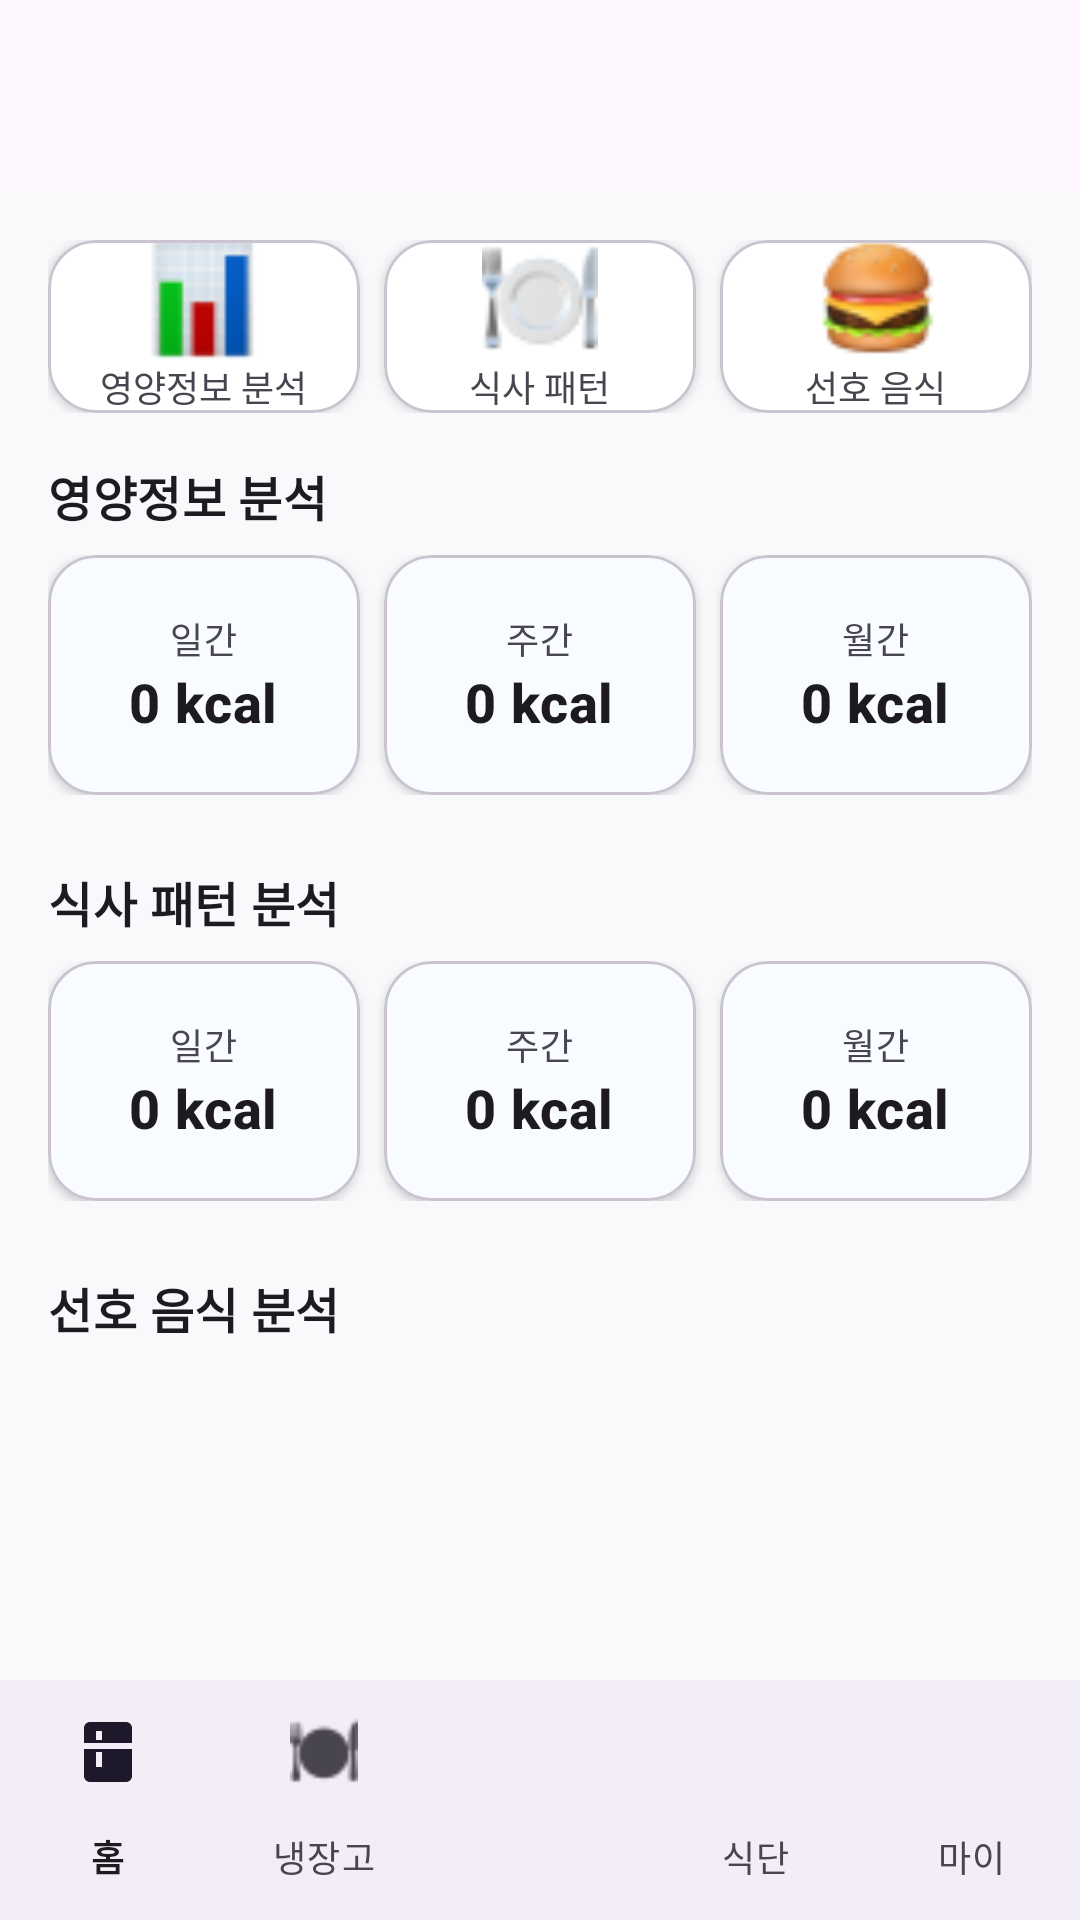

Android layout source for this screen:
<!-- AndroidManifest.xml: application theme Theme.Recipe2 -->
<!-- res/layout/fragment_analysis.xml -->
<?xml version="1.0" encoding="utf-8"?>
<androidx.constraintlayout.widget.ConstraintLayout
    xmlns:android="http://schemas.android.com/apk/res/android"
    xmlns:app="http://schemas.android.com/apk/res-auto"
    android:layout_width="match_parent"
    android:layout_height="match_parent">

    
    <com.google.android.material.appbar.MaterialToolbar
        android:id="@+id/toolbar"
        style="@style/Widget.Material3.Toolbar"
        android:layout_width="0dp"
        android:layout_height="?attr/actionBarSize"
        android:title="분석 페이지"
        app:titleCentered="true"
        app:layout_constraintTop_toTopOf="parent"
        app:layout_constraintStart_toStartOf="parent"
        app:layout_constraintEnd_toEndOf="parent" />


    <androidx.core.widget.NestedScrollView
        android:id="@+id/bodyScroll"
        android:layout_width="0dp"
        android:layout_height="0dp"
        android:fillViewport="true"
        app:layout_constraintTop_toBottomOf="@id/toolbar"
        app:layout_constraintBottom_toTopOf="@id/bottomNav"
        app:layout_constraintStart_toStartOf="parent"
        app:layout_constraintEnd_toEndOf="parent">

        <LinearLayout
            android:orientation="vertical"
            android:padding="16dp"
            android:layout_width="match_parent"
            android:layout_height="wrap_content"
            android:background="@color/background_light">

            
            <LinearLayout
                android:layout_width="match_parent"
                android:layout_height="wrap_content"
                android:orientation="horizontal"
                android:gravity="center"
                android:layout_marginBottom="16dp">

                <com.google.android.material.card.MaterialCardView
                    style="@style/Card.AnalysisChip"
                    android:id="@+id/cardNutrition"
                    android:layout_width="0dp"
                    android:layout_height="wrap_content"
                    android:layout_weight="1" >

                    <LinearLayout
                        android:orientation="vertical"
                        android:gravity="center"
                        android:layout_width="match_parent"
                        android:layout_height="match_parent">

                        <ImageView
                            android:layout_width="40dp"
                            android:layout_height="40dp"
                            android:src="@drawable/ic_bar_chart" />

                        <TextView
                            android:layout_width="wrap_content"
                            android:layout_height="wrap_content"
                            android:text="영양정보 분석"
                            android:textSize="12sp" />
                    </LinearLayout>
                </com.google.android.material.card.MaterialCardView>

                <com.google.android.material.card.MaterialCardView
                    style="@style/Card.AnalysisChip"
                    android:id="@+id/cardMealPattern"
                    android:layout_width="0dp"
                    android:layout_height="wrap_content"
                    android:layout_weight="1"
                    android:layout_marginStart="8dp" >

                    <LinearLayout
                        android:orientation="vertical"
                        android:gravity="center"
                        android:layout_width="match_parent"
                        android:layout_height="match_parent">

                        <ImageView
                            android:layout_width="40dp"
                            android:layout_height="40dp"
                            android:src="@drawable/ic_plate" />

                        <TextView
                            android:layout_width="wrap_content"
                            android:layout_height="wrap_content"
                            android:text="식사 패턴"
                            android:textSize="12sp" />
                    </LinearLayout>
                </com.google.android.material.card.MaterialCardView>

                <com.google.android.material.card.MaterialCardView
                    style="@style/Card.AnalysisChip"
                    android:id="@+id/cardPreference"
                    android:layout_width="0dp"
                    android:layout_height="wrap_content"
                    android:layout_weight="1"
                    android:layout_marginStart="8dp" >

                    <LinearLayout
                        android:orientation="vertical"
                        android:gravity="center"
                        android:layout_width="match_parent"
                        android:layout_height="match_parent">

                        <ImageView
                            android:layout_width="40dp"
                            android:layout_height="40dp"
                            android:src="@drawable/ic_burger" />

                        <TextView
                            android:layout_width="wrap_content"
                            android:layout_height="wrap_content"
                            android:text="선호 음식"
                            android:textSize="12sp" />
                    </LinearLayout>
                </com.google.android.material.card.MaterialCardView>
            </LinearLayout>

            
            <TextView
                style="@style/Text.SubHeader"
                android:layout_width="match_parent"
                android:layout_height="wrap_content"
                android:text="영양정보 분석" />

            <include layout="@layout/view_calorie_summary"
                android:id="@+id/nutritionSummary"
                android:layout_width="match_parent"
                android:layout_height="wrap_content"/>

            
            <TextView
                style="@style/Text.SubHeader"
                android:layout_width="match_parent"
                android:layout_height="wrap_content"
                android:layout_marginTop="24dp"
                android:text="식사 패턴 분석" />

            <include layout="@layout/view_calorie_summary"
                android:id="@+id/patternSummary"
                android:layout_width="match_parent"
                android:layout_height="wrap_content"/>

            
            <TextView
                style="@style/Text.SubHeader"
                android:layout_width="match_parent"
                android:layout_height="wrap_content"
                android:layout_marginTop="24dp"
                android:text="선호 음식 분석" />

            <androidx.recyclerview.widget.RecyclerView
                android:id="@+id/rvFoodPreference"
                android:layout_width="match_parent"
                android:layout_height="wrap_content"
                android:layout_marginTop="8dp"
                android:nestedScrollingEnabled="false" />
        </LinearLayout>
    </androidx.core.widget.NestedScrollView>

    
    <com.google.android.material.bottomnavigation.BottomNavigationView
        android:id="@+id/bottomNav"
        style="@style/Widget.Material3.BottomNavigationView"
        android:layout_width="0dp"
        android:layout_height="wrap_content"
        app:menu="@menu/bottom_nav_menu"
        app:labelVisibilityMode="labeled"
        app:layout_constraintBottom_toBottomOf="parent"
        app:layout_constraintStart_toStartOf="parent"
        app:layout_constraintEnd_toEndOf="parent" />

</androidx.constraintlayout.widget.ConstraintLayout>
<!-- res/layout/view_calorie_summary.xml (included above) -->
<?xml version="1.0" encoding="utf-8"?>
<LinearLayout xmlns:android="http://schemas.android.com/apk/res/android"
    android:orientation="horizontal"
    android:layout_width="match_parent"
    android:layout_height="wrap_content">

    
    <com.google.android.material.card.MaterialCardView
        style="@style/Card.CalorieBox">

        <LinearLayout
            android:orientation="vertical"
            android:gravity="center"
            android:layout_width="match_parent"
            android:layout_height="match_parent">

            <TextView 
                style="@style/Text.LabelSmall" 
                android:layout_width="wrap_content"
                android:layout_height="wrap_content"
                android:text="일간"/>
            <TextView
                android:id="@+id/tvDaily"
                style="@style/Text.ValueLarge"
                android:layout_width="wrap_content"
                android:layout_height="wrap_content"
                android:text="0 kcal"/>
        </LinearLayout>
    </com.google.android.material.card.MaterialCardView>

    
    <com.google.android.material.card.MaterialCardView
        style="@style/Card.CalorieBox"
        android:layout_marginStart="8dp">

        <LinearLayout
            android:orientation="vertical"
            android:gravity="center"
            android:layout_width="match_parent"
            android:layout_height="match_parent">

            <TextView 
                style="@style/Text.LabelSmall" 
                android:layout_width="wrap_content"
                android:layout_height="wrap_content"
                android:text="주간"/>
            <TextView
                android:id="@+id/tvWeekly"
                style="@style/Text.ValueLarge"
                android:layout_width="wrap_content"
                android:layout_height="wrap_content"
                android:text="0 kcal"/>
        </LinearLayout>
    </com.google.android.material.card.MaterialCardView>

    
    <com.google.android.material.card.MaterialCardView
        style="@style/Card.CalorieBox"
        android:layout_marginStart="8dp">

        <LinearLayout
            android:orientation="vertical"
            android:gravity="center"
            android:layout_width="match_parent"
            android:layout_height="match_parent">

            <TextView 
                style="@style/Text.LabelSmall" 
                android:layout_width="wrap_content"
                android:layout_height="wrap_content"
                android:text="월간"/>
            <TextView
                android:id="@+id/tvMonthly"
                style="@style/Text.ValueLarge"
                android:layout_width="wrap_content"
                android:layout_height="wrap_content"
                android:text="0 kcal"/>
        </LinearLayout>
    </com.google.android.material.card.MaterialCardView>
</LinearLayout>
<!-- resources referenced by this layout -->
<resources>
  <color name="background_light">#F8F9FA</color>
  <!-- drawable ic_bar_chart: png bitmap (drawable, 1670 bytes) -->
  <!-- drawable ic_burger: png bitmap (drawable, 2416 bytes) -->
  <!-- drawable ic_plate: png bitmap (drawable, 2009 bytes) -->
  <style name="Card.AnalysisChip" parent="Widget.MaterialComponents.CardView">
          <item name="android:layout_width">0dp</item>
          <item name="android:layout_height">80dp</item>
          <item name="cardCornerRadius">16dp</item>
          <item name="cardElevation">2dp</item>
          <item name="cardBackgroundColor">@color/surface_white</item>
          <item name="android:layout_weight">1</item>
      </style>
  <style name="Card.CalorieBox" parent="Widget.MaterialComponents.CardView">
          <item name="android:layout_width">0dp</item>
          <item name="android:layout_height">80dp</item>
          <item name="cardCornerRadius">16dp</item>
          <item name="cardElevation">2dp</item>
          <item name="cardBackgroundColor">@color/surface_light_blue</item>
          <item name="android:layout_weight">1</item>
      </style>
  <style name="Text.LabelSmall" parent="TextAppearance.MaterialComponents.Caption">
          <item name="android:textSize">12sp</item>
      </style>
  <style name="Text.SubHeader" parent="TextAppearance.MaterialComponents.Subtitle1">
          <item name="android:textSize">16sp</item>
          <item name="android:textStyle">bold</item>
          <item name="android:paddingBottom">8dp</item>
      </style>
  <style name="Text.ValueLarge" parent="TextAppearance.MaterialComponents.Headline6">
          <item name="android:textSize">18sp</item>
          <item name="android:textStyle">bold</item>
      </style>
  <style name="Theme.Recipe2" parent="Base.Theme.Recipe2" />
  <color name="surface_white">#FFFFFF</color>
  <color name="surface_light_blue">#F8FBFF</color>
  <style name="Base.Theme.Recipe2" parent="Theme.Material3.DayNight.NoActionBar">
          
          
      </style>
</resources>
